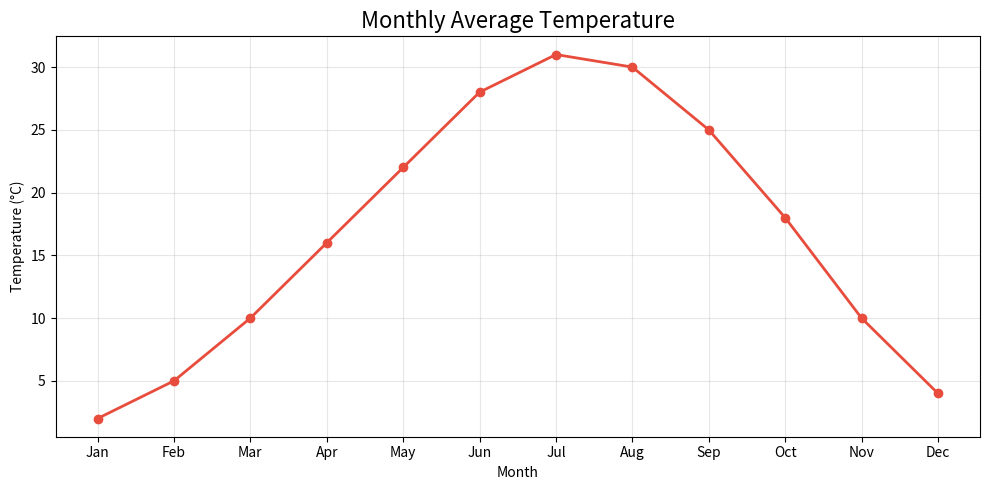
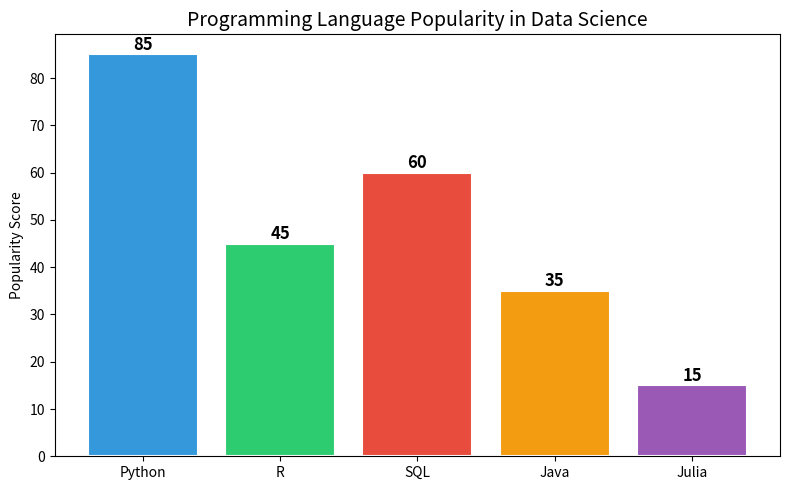
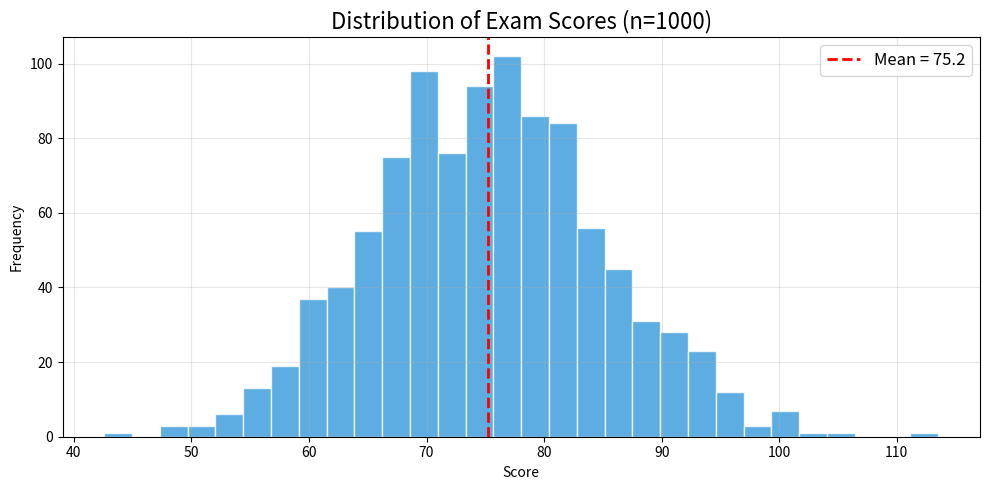
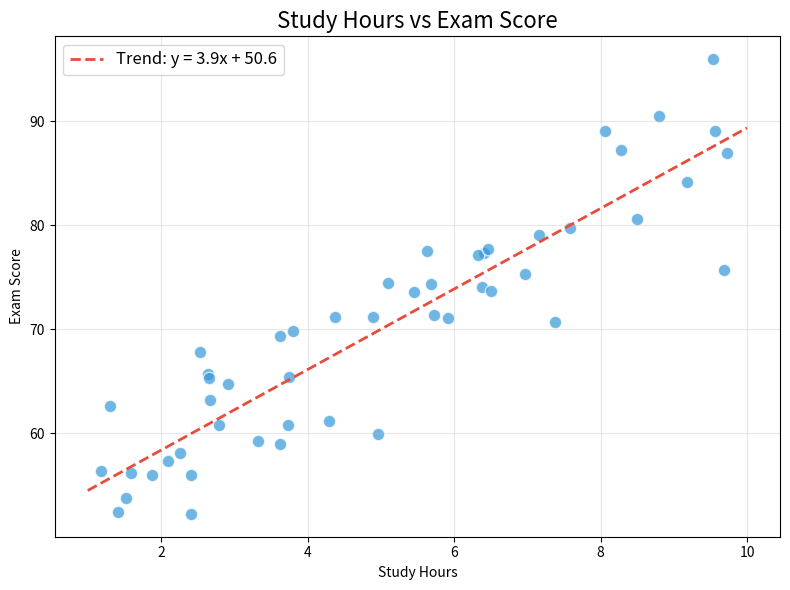
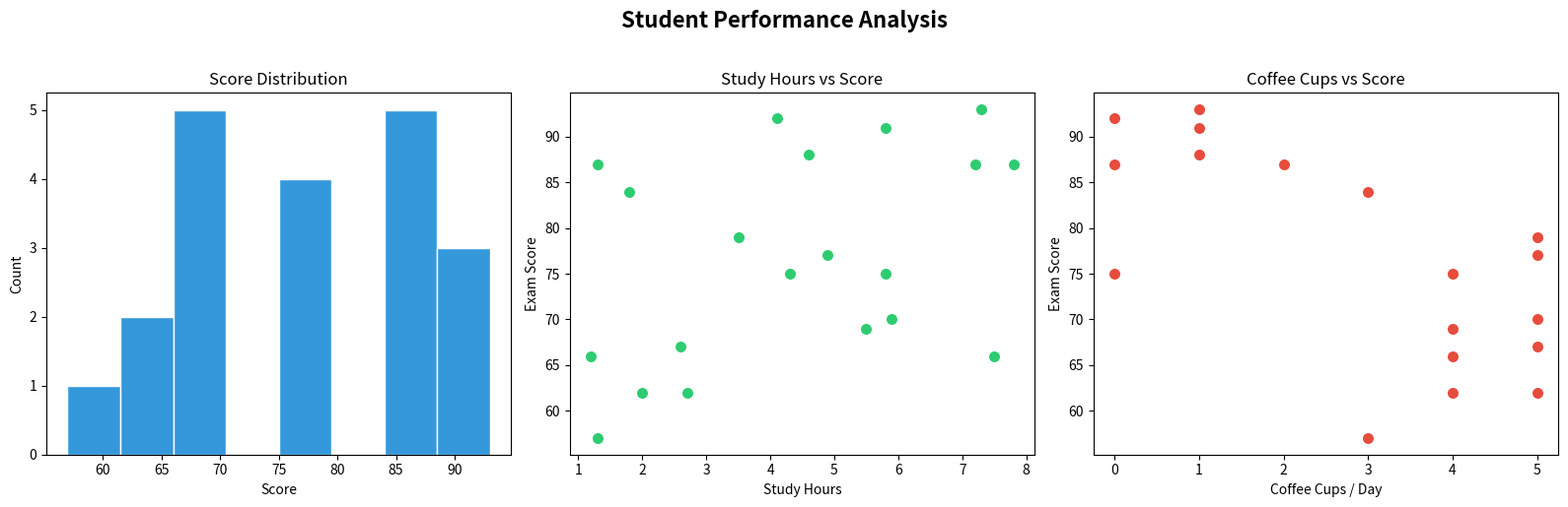

Source code (Python) for these figures, in order:
import sys
print(f"Python version: {sys.version}")

import numpy as np
print(f"NumPy version:  {np.__version__}")

import pandas as pd
print(f"Pandas version: {pd.__version__}")

import matplotlib
print(f"Matplotlib version: {matplotlib.__version__}")

print("\n✅ All good! Your environment is ready.")

# This is a code cell. Press Shift + Enter to run it.
print("Hello! You just ran your first code cell! 🎉")

print("Hello, World!")

# You can print multiple things
print("Welcome to", "Applied Statistics", 2026)

# f-strings: the modern way to format output
course = "Applied Statistics"
year = 2026
print(f"Welcome to {course} {year}!")

# Basic arithmetic
print("Addition:      ", 3 + 5)
print("Subtraction:   ", 10 - 4)
print("Multiplication:", 6 * 7)
print("Division:      ", 15 / 4)
print("Integer Div:   ", 15 // 4)
print("Remainder:     ", 15 % 4)
print("Power:         ", 2 ** 10)

# A practical example: BMI calculation
weight_kg = 70
height_m = 1.75

bmi = weight_kg / (height_m ** 2)
print(f"Weight: {weight_kg} kg")
print(f"Height: {height_m} m")
print(f"BMI:    {bmi:.1f}")

# Integer (int) — whole numbers
num_students = 35
print(f"num_students = {num_students}, type = {type(num_students)}")

# Float — decimal numbers
avg_score = 85.6
print(f"avg_score = {avg_score}, type = {type(avg_score)}")

# String (str) — text
course_name = "Applied Statistics"
print(f"course_name = '{course_name}', type = {type(course_name)}")

# Boolean (bool) — True or False
is_fun = True
print(f"is_fun = {is_fun}, type = {type(is_fun)}")

# A list of exam scores
scores = [78, 92, 85, 67, 95, 88, 72, 90, 83, 76]
print(f"Scores: {scores}")
print(f"Number of students: {len(scores)}")
print(f"First score: {scores[0]}")
print(f"Last score: {scores[-1]}")
print(f"Top 3 scores: {scores[:3]}")

# Simple statistics — without any library!
total = sum(scores)
count = len(scores)
mean = total / count
maximum = max(scores)
minimum = min(scores)

print(f"Sum:  {total}")
print(f"Mean: {mean}")
print(f"Max:  {maximum}")
print(f"Min:  {minimum}")

# Sorted
print(f"Sorted: {sorted(scores)}")

# Student record as a dictionary
student = {
    "name": "Alice",
    "age": 22,
    "major": "Data Science",
    "gpa": 3.8
}

print(f"Name:  {student['name']}")
print(f"Major: {student['major']}")
print(f"GPA:   {student['gpa']}")

# Grade classification based on score
score = 85

if score >= 90:
    grade = "A"
elif score >= 80:
    grade = "B"
elif score >= 70:
    grade = "C"
elif score >= 60:
    grade = "D"
else:
    grade = "F"

print(f"Score: {score} → Grade: {grade}")

# Calculate the grade for each student
scores = [78, 92, 85, 67, 95, 88, 72, 90, 83, 76]

for i, score in enumerate(scores):
    if score >= 90:
        grade = "A"
    elif score >= 80:
        grade = "B"
    elif score >= 70:
        grade = "C"
    elif score >= 60:
        grade = "D"
    else:
        grade = "F"
    print(f"Student {i+1}: {score} → {grade}")

# Traditional loop
squares = []
for x in range(1, 11):
    squares.append(x ** 2)
print("Loop:         ", squares)

# List comprehension — same result, one line!
squares = [x ** 2 for x in range(1, 11)]
print("Comprehension:", squares)

# With a condition: only even squares
even_squares = [x ** 2 for x in range(1, 11) if x % 2 == 0]
print("Even squares: ", even_squares)

def calculate_mean(data):
    """Calculate the arithmetic mean of a list of numbers."""
    return sum(data) / len(data)


def calculate_std(data):
    """Calculate the standard deviation of a list of numbers."""
    mean = calculate_mean(data)
    squared_diffs = [(x - mean) ** 2 for x in data]
    variance = sum(squared_diffs) / len(data)
    return variance ** 0.5


# Test with our scores
scores = [78, 92, 85, 67, 95, 88, 72, 90, 83, 76]

print(f"Scores: {scores}")
print(f"Mean:   {calculate_mean(scores):.2f}")
print(f"Std:    {calculate_std(scores):.2f}")

import matplotlib.pyplot as plt

# Monthly average temperatures in a city (°C)
months = ["Jan", "Feb", "Mar", "Apr", "May", "Jun",
          "Jul", "Aug", "Sep", "Oct", "Nov", "Dec"]
temps = [2, 5, 10, 16, 22, 28, 31, 30, 25, 18, 10, 4]

plt.figure(figsize=(10, 5))
plt.plot(months, temps, marker="o", color="#e74c3c", linewidth=2)
plt.title("Monthly Average Temperature", fontsize=16)
plt.xlabel("Month")
plt.ylabel("Temperature (°C)")
plt.grid(True, alpha=0.3)
plt.tight_layout()
plt.show()

# Programming language popularity (fictional survey)
languages = ["Python", "R", "SQL", "Java", "Julia"]
popularity = [85, 45, 60, 35, 15]
colors = ["#3498db", "#2ecc71", "#e74c3c", "#f39c12", "#9b59b6"]

plt.figure(figsize=(8, 5))
bars = plt.bar(languages, popularity, color=colors, edgecolor="white", linewidth=1.5)
plt.title("Programming Language Popularity in Data Science", fontsize=14)
plt.ylabel("Popularity Score")

# Add value labels on top of bars
for bar, val in zip(bars, popularity):
    plt.text(bar.get_x() + bar.get_width() / 2, bar.get_height() + 1,
             str(val), ha="center", fontsize=12, fontweight="bold")

plt.tight_layout()
plt.show()

import numpy as np

# Generate 1000 random exam scores (normal distribution)
np.random.seed(42)  # for reproducibility
exam_scores = np.random.normal(loc=75, scale=10, size=1000)

plt.figure(figsize=(10, 5))
plt.hist(exam_scores, bins=30, color="#3498db", edgecolor="white", alpha=0.8)
plt.axvline(x=np.mean(exam_scores), color="red", linestyle="--", linewidth=2, label=f"Mean = {np.mean(exam_scores):.1f}")
plt.title("Distribution of Exam Scores (n=1000)", fontsize=16)
plt.xlabel("Score")
plt.ylabel("Frequency")
plt.legend(fontsize=12)
plt.grid(True, alpha=0.3)
plt.tight_layout()
plt.show()

print(f"Mean:   {np.mean(exam_scores):.2f}")
print(f"Std:    {np.std(exam_scores):.2f}")
print(f"Min:    {np.min(exam_scores):.2f}")
print(f"Max:    {np.max(exam_scores):.2f}")

# Study hours vs exam score
np.random.seed(42)
study_hours = np.random.uniform(1, 10, 50)
exam_score = 50 + 4 * study_hours + np.random.normal(0, 5, 50)

plt.figure(figsize=(8, 6))
plt.scatter(study_hours, exam_score, color="#3498db", alpha=0.7, edgecolors="white", s=80)

# Add a trend line
z = np.polyfit(study_hours, exam_score, 1)
p = np.poly1d(z)
x_line = np.linspace(1, 10, 100)
plt.plot(x_line, p(x_line), color="#e74c3c", linewidth=2, linestyle="--", label=f"Trend: y = {z[0]:.1f}x + {z[1]:.1f}")

plt.title("Study Hours vs Exam Score", fontsize=16)
plt.xlabel("Study Hours")
plt.ylabel("Exam Score")
plt.legend(fontsize=12)
plt.grid(True, alpha=0.3)
plt.tight_layout()
plt.show()

import pandas as pd

# Create a dataset
np.random.seed(2026)
n = 20

data = pd.DataFrame({
    "Student": [f"S{i+1:02d}" for i in range(n)],
    "Coffee_Cups": np.random.randint(0, 6, n),
    "Study_Hours": np.round(np.random.uniform(1, 8, n), 1),
    "Exam_Score": np.random.randint(55, 100, n)
})

# Display the first 10 rows
data.head(10)

# Quick summary statistics — one line with Pandas!
data.describe()

# Visualize: Create a dashboard with 3 charts
fig, axes = plt.subplots(1, 3, figsize=(16, 5))

# Chart 1: Score distribution
axes[0].hist(data["Exam_Score"], bins=8, color="#3498db", edgecolor="white")
axes[0].set_title("Score Distribution")
axes[0].set_xlabel("Score")
axes[0].set_ylabel("Count")

# Chart 2: Study hours vs Score
axes[1].scatter(data["Study_Hours"], data["Exam_Score"], color="#2ecc71", s=80, edgecolors="white")
axes[1].set_title("Study Hours vs Score")
axes[1].set_xlabel("Study Hours")
axes[1].set_ylabel("Exam Score")

# Chart 3: Coffee consumption vs Score
axes[2].scatter(data["Coffee_Cups"], data["Exam_Score"], color="#e74c3c", s=80, edgecolors="white")
axes[2].set_title("Coffee Cups vs Score")
axes[2].set_xlabel("Coffee Cups / Day")
axes[2].set_ylabel("Exam Score")

plt.suptitle("Student Performance Analysis", fontsize=16, fontweight="bold", y=1.02)
plt.tight_layout()
plt.show()

# Correlation: Are these variables related?
print("Correlation Matrix:")
print(data[["Coffee_Cups", "Study_Hours", "Exam_Score"]].corr().round(3))
